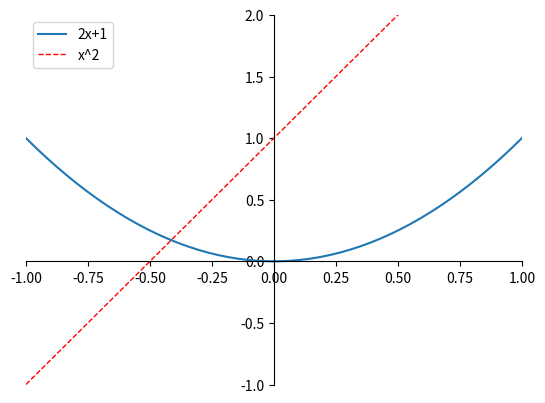

Source code (Python):
'''
legend 图例
'''

import matplotlib.pyplot as plt
import numpy as np

x = np.linspace(-1,1,50)
y2 = x**2
y1 = 2*x+1
plt.plot(x,y2,label="2x+1")
plt.plot(x,y1,color = 'red',linewidth = 1.0,linestyle = '--',label = 'x^2')

#设置边界
plt.xlim(-1,1)
plt.ylim(-1,2)

ax = plt.gca()
ax.spines['right'].set_color('none')
ax.spines['top'].set_color('none')
ax.xaxis.set_ticks_position('bottom')
ax.yaxis.set_ticks_position('left')
ax.spines['bottom'].set_position(('data',0))
ax.spines['left'].set_position(('data',0))

#图标
plt.legend(loc='upper left')


plt.show()